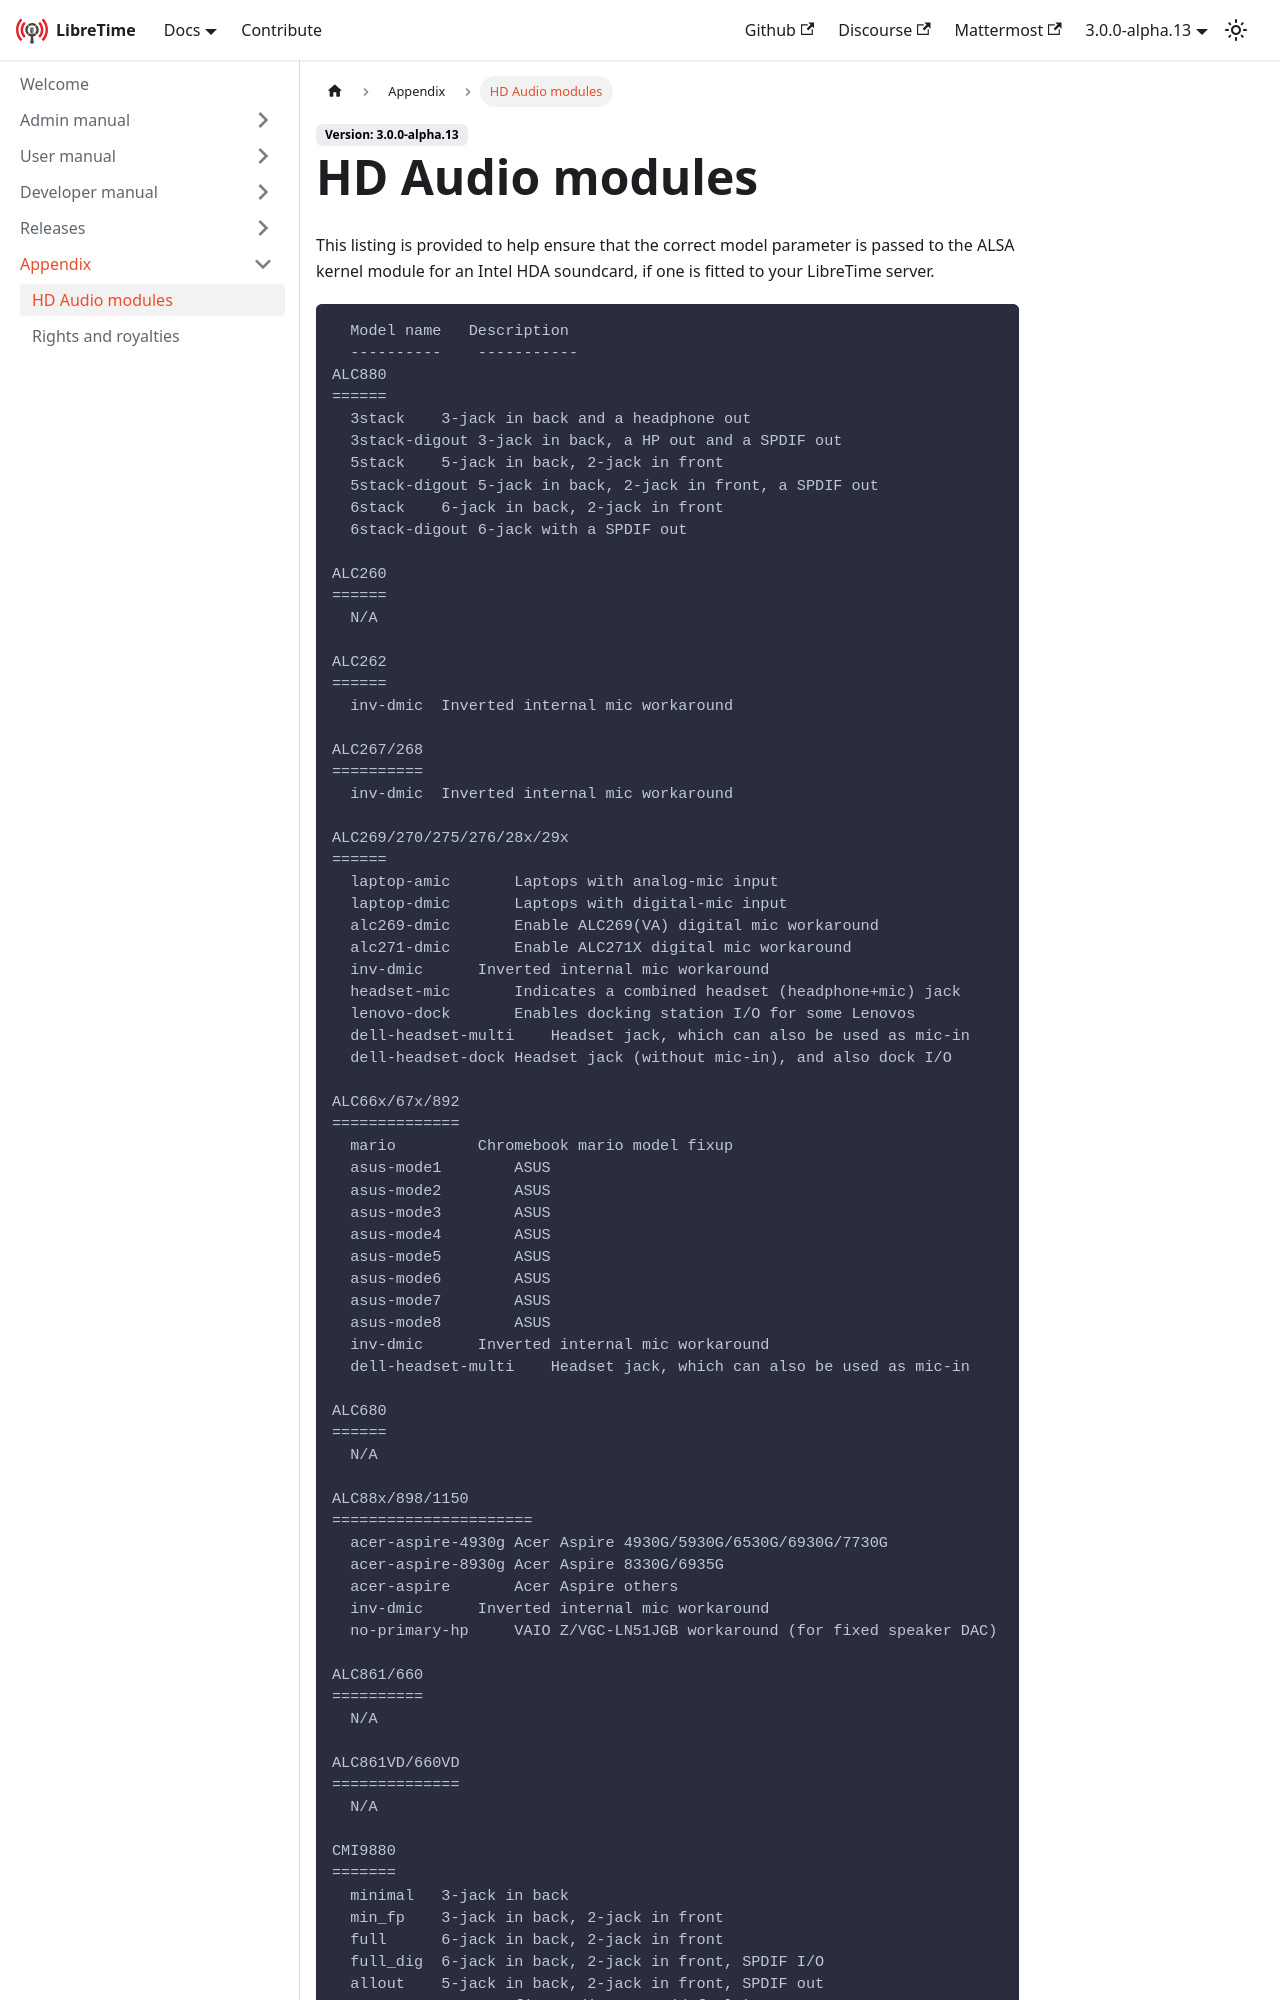

repository: erstazi/libretime · page: docs/appendix/hd-audio-modules/index.html · generator: docusaurus

---
title: HD Audio modules
---

This listing is provided to help ensure that the correct model parameter is passed to the ALSA kernel module for an Intel HDA soundcard, if one is fitted to your LibreTime server.

```
  Model name   Description
  ----------    -----------
ALC880
======
  3stack    3-jack in back and a headphone out
  3stack-digout 3-jack in back, a HP out and a SPDIF out
  5stack    5-jack in back, 2-jack in front
  5stack-digout 5-jack in back, 2-jack in front, a SPDIF out
  6stack    6-jack in back, 2-jack in front
  6stack-digout 6-jack with a SPDIF out

ALC260
======
  N/A

ALC262
======
  inv-dmic  Inverted internal mic workaround

ALC267/268
==========
  inv-dmic  Inverted internal mic workaround

ALC269/270/275/276/28x/29x
======
  laptop-amic       Laptops with analog-mic input
  laptop-dmic       Laptops with digital-mic input
  alc269-dmic       Enable ALC269(VA) digital mic workaround
  alc271-dmic       Enable ALC271X digital mic workaround
  inv-dmic      Inverted internal mic workaround
  headset-mic       Indicates a combined headset (headphone+mic) jack
  lenovo-dock       Enables docking station I/O for some Lenovos
  dell-headset-multi    Headset jack, which can also be used as mic-in
  dell-headset-dock Headset jack (without mic-in), and also dock I/O

ALC66x/67x/892
==============
  mario         Chromebook mario model fixup
  asus-mode1        ASUS
  asus-mode2        ASUS
  asus-mode3        ASUS
  asus-mode4        ASUS
  asus-mode5        ASUS
  asus-mode6        ASUS
  asus-mode7        ASUS
  asus-mode8        ASUS
  inv-dmic      Inverted internal mic workaround
  dell-headset-multi    Headset jack, which can also be used as mic-in

ALC680
======
  N/A

ALC88x/898/1150
======================
  acer-aspire-4930g Acer Aspire 4930G/5930G/6530G/6930G/7730G
  acer-aspire-8930g Acer Aspire 8330G/6935G
  acer-aspire       Acer Aspire others
  inv-dmic      Inverted internal mic workaround
  no-primary-hp     VAIO Z/VGC-LN51JGB workaround (for fixed speaker DAC)

ALC861/660
==========
  N/A

ALC861VD/660VD
==============
  N/A

CMI9880
=======
  minimal   3-jack in back
  min_fp    3-jack in back, 2-jack in front
  full      6-jack in back, 2-jack in front
  full_dig  6-jack in back, 2-jack in front, SPDIF I/O
  allout    5-jack in back, 2-jack in front, SPDIF out
  auto      auto-config reading BIOS (default)
